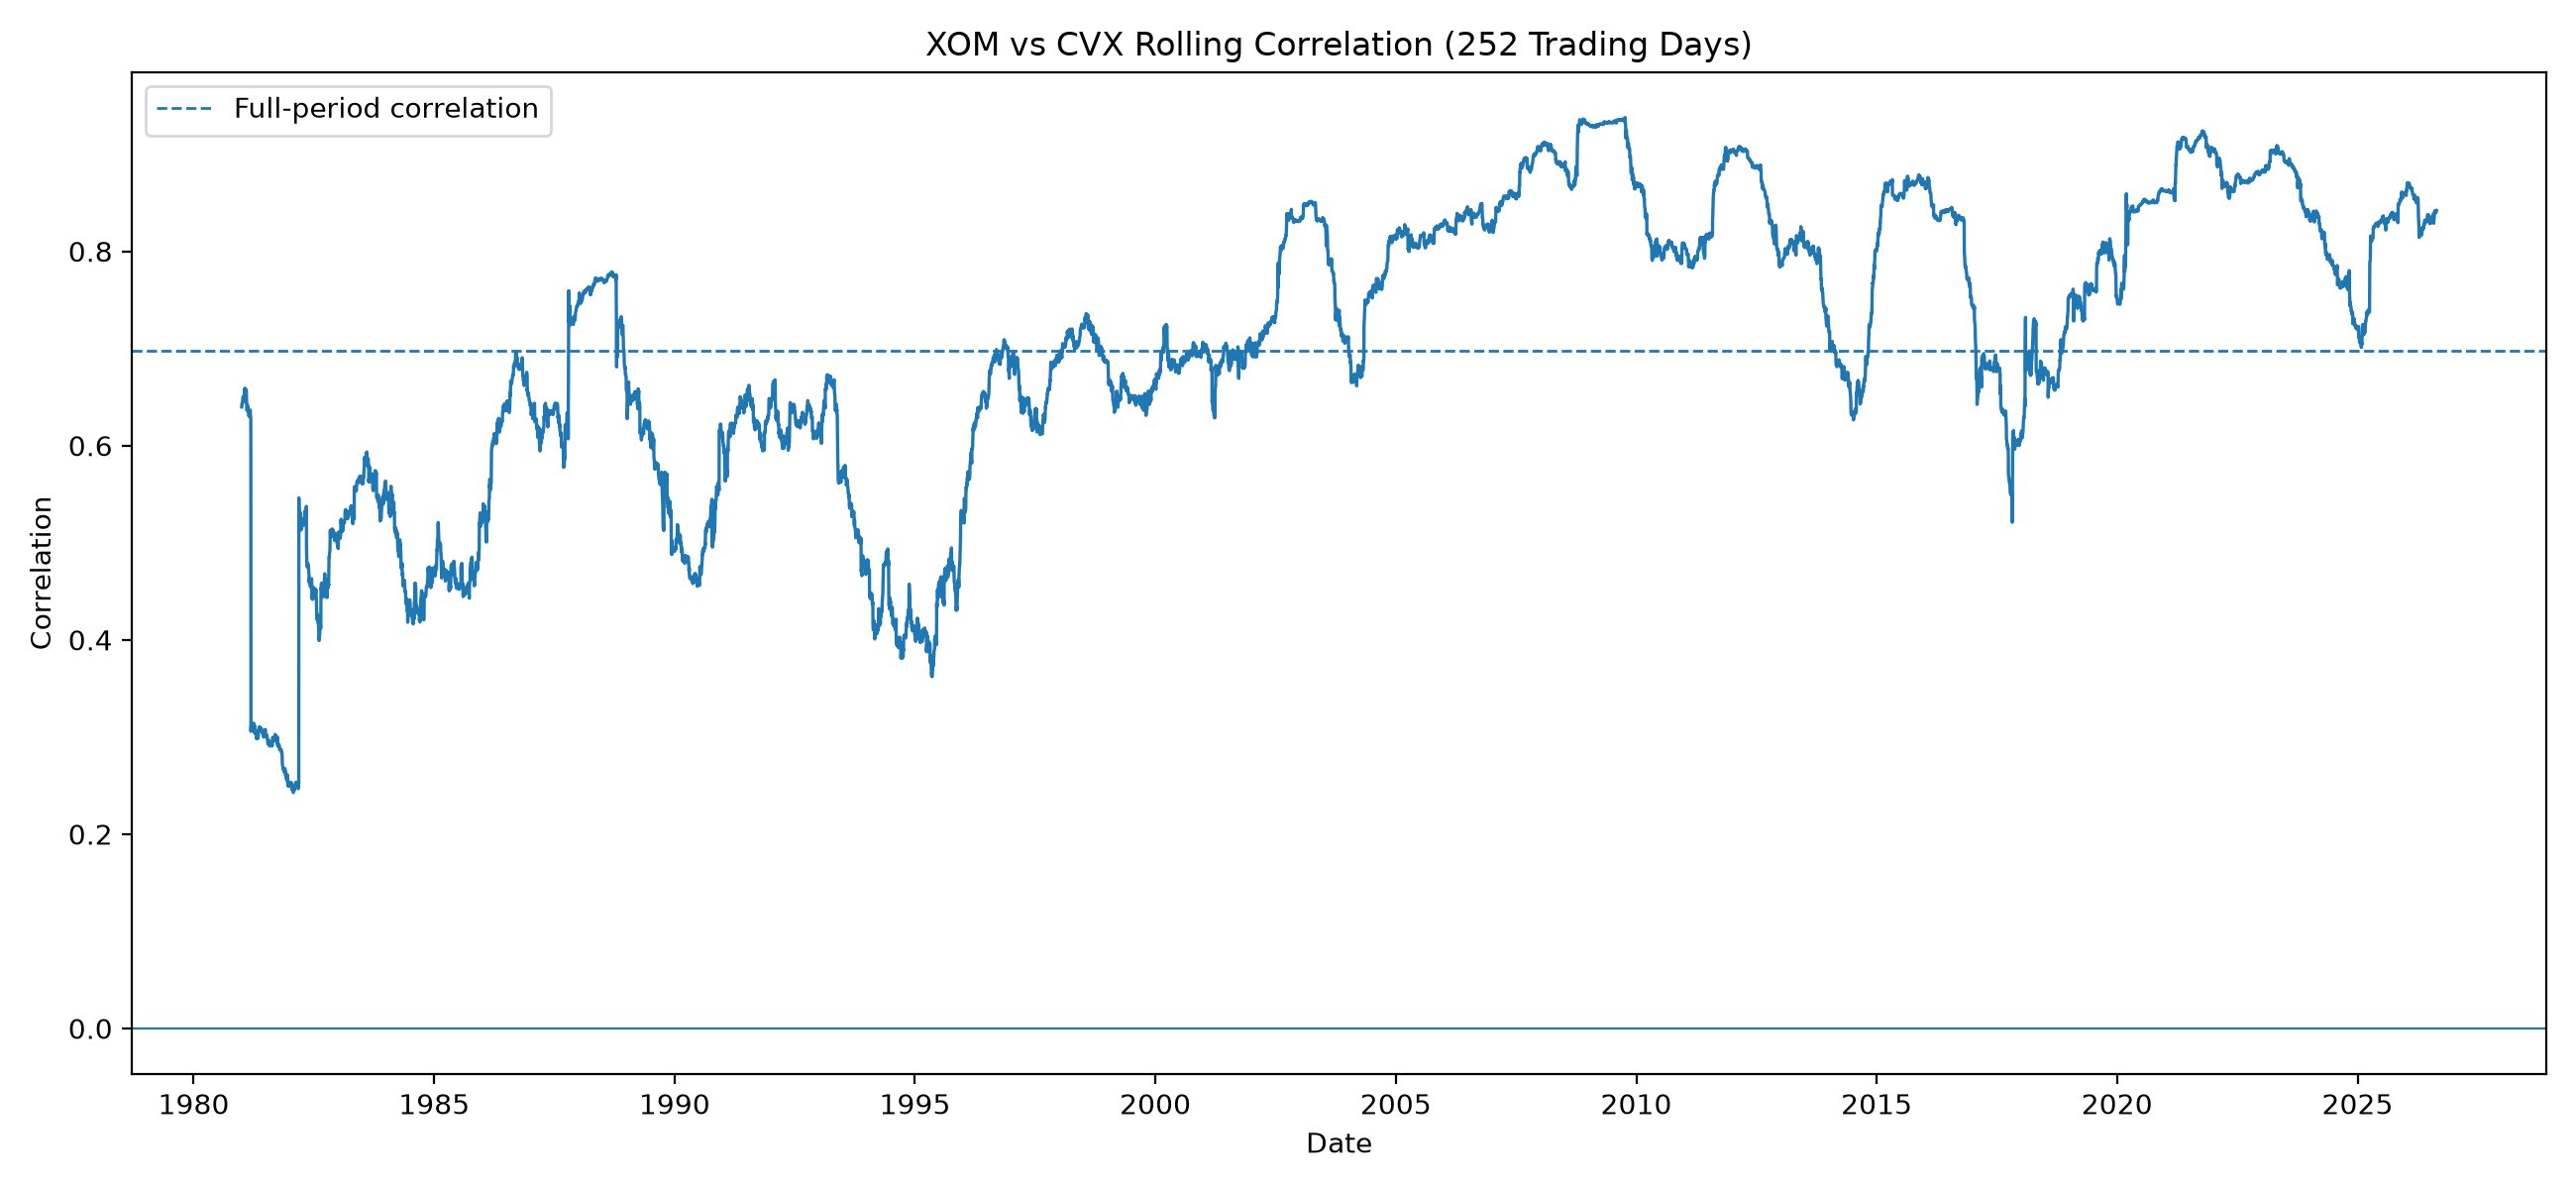

Data behind this chart, as committed beside it:
date, ticker_1, ticker_2, window, rolling_correlation
1980-01-03, XOM, CVX, 252, 
1980-01-04, XOM, CVX, 252, 
1980-01-07, XOM, CVX, 252, 
1980-01-08, XOM, CVX, 252, 
1980-01-09, XOM, CVX, 252, 
1980-01-10, XOM, CVX, 252, 
1980-01-11, XOM, CVX, 252, 
1980-01-14, XOM, CVX, 252, 
1980-01-15, XOM, CVX, 252, 
1980-01-16, XOM, CVX, 252, 
1980-01-17, XOM, CVX, 252, 
1980-01-18, XOM, CVX, 252, 
1980-01-21, XOM, CVX, 252, 
1980-01-22, XOM, CVX, 252, 
1980-01-23, XOM, CVX, 252, 
1980-01-24, XOM, CVX, 252, 
1980-01-25, XOM, CVX, 252, 
1980-01-28, XOM, CVX, 252, 
1980-01-29, XOM, CVX, 252, 
1980-01-30, XOM, CVX, 252, 
1980-01-31, XOM, CVX, 252, 
1980-02-01, XOM, CVX, 252, 
1980-02-04, XOM, CVX, 252, 
1980-02-05, XOM, CVX, 252, 
1980-02-06, XOM, CVX, 252, 
1980-02-07, XOM, CVX, 252, 
1980-02-08, XOM, CVX, 252, 
1980-02-11, XOM, CVX, 252, 
1980-02-12, XOM, CVX, 252, 
1980-02-13, XOM, CVX, 252, 
1980-02-14, XOM, CVX, 252, 
1980-02-15, XOM, CVX, 252, 
1980-02-19, XOM, CVX, 252, 
1980-02-20, XOM, CVX, 252, 
1980-02-21, XOM, CVX, 252, 
1980-02-22, XOM, CVX, 252, 
1980-02-25, XOM, CVX, 252, 
1980-02-26, XOM, CVX, 252, 
1980-02-27, XOM, CVX, 252, 
1980-02-28, XOM, CVX, 252, 
1980-02-29, XOM, CVX, 252, 
1980-03-03, XOM, CVX, 252, 
1980-03-04, XOM, CVX, 252, 
1980-03-05, XOM, CVX, 252, 
1980-03-06, XOM, CVX, 252, 
1980-03-07, XOM, CVX, 252, 
1980-03-10, XOM, CVX, 252, 
1980-03-11, XOM, CVX, 252, 
1980-03-12, XOM, CVX, 252, 
1980-03-13, XOM, CVX, 252, 
1980-03-14, XOM, CVX, 252, 
1980-03-17, XOM, CVX, 252, 
1980-03-18, XOM, CVX, 252, 
1980-03-19, XOM, CVX, 252, 
1980-03-20, XOM, CVX, 252, 
1980-03-21, XOM, CVX, 252, 
1980-03-24, XOM, CVX, 252, 
1980-03-25, XOM, CVX, 252, 
1980-03-26, XOM, CVX, 252, 
1980-03-27, XOM, CVX, 252, 
... 11,695 more rows
